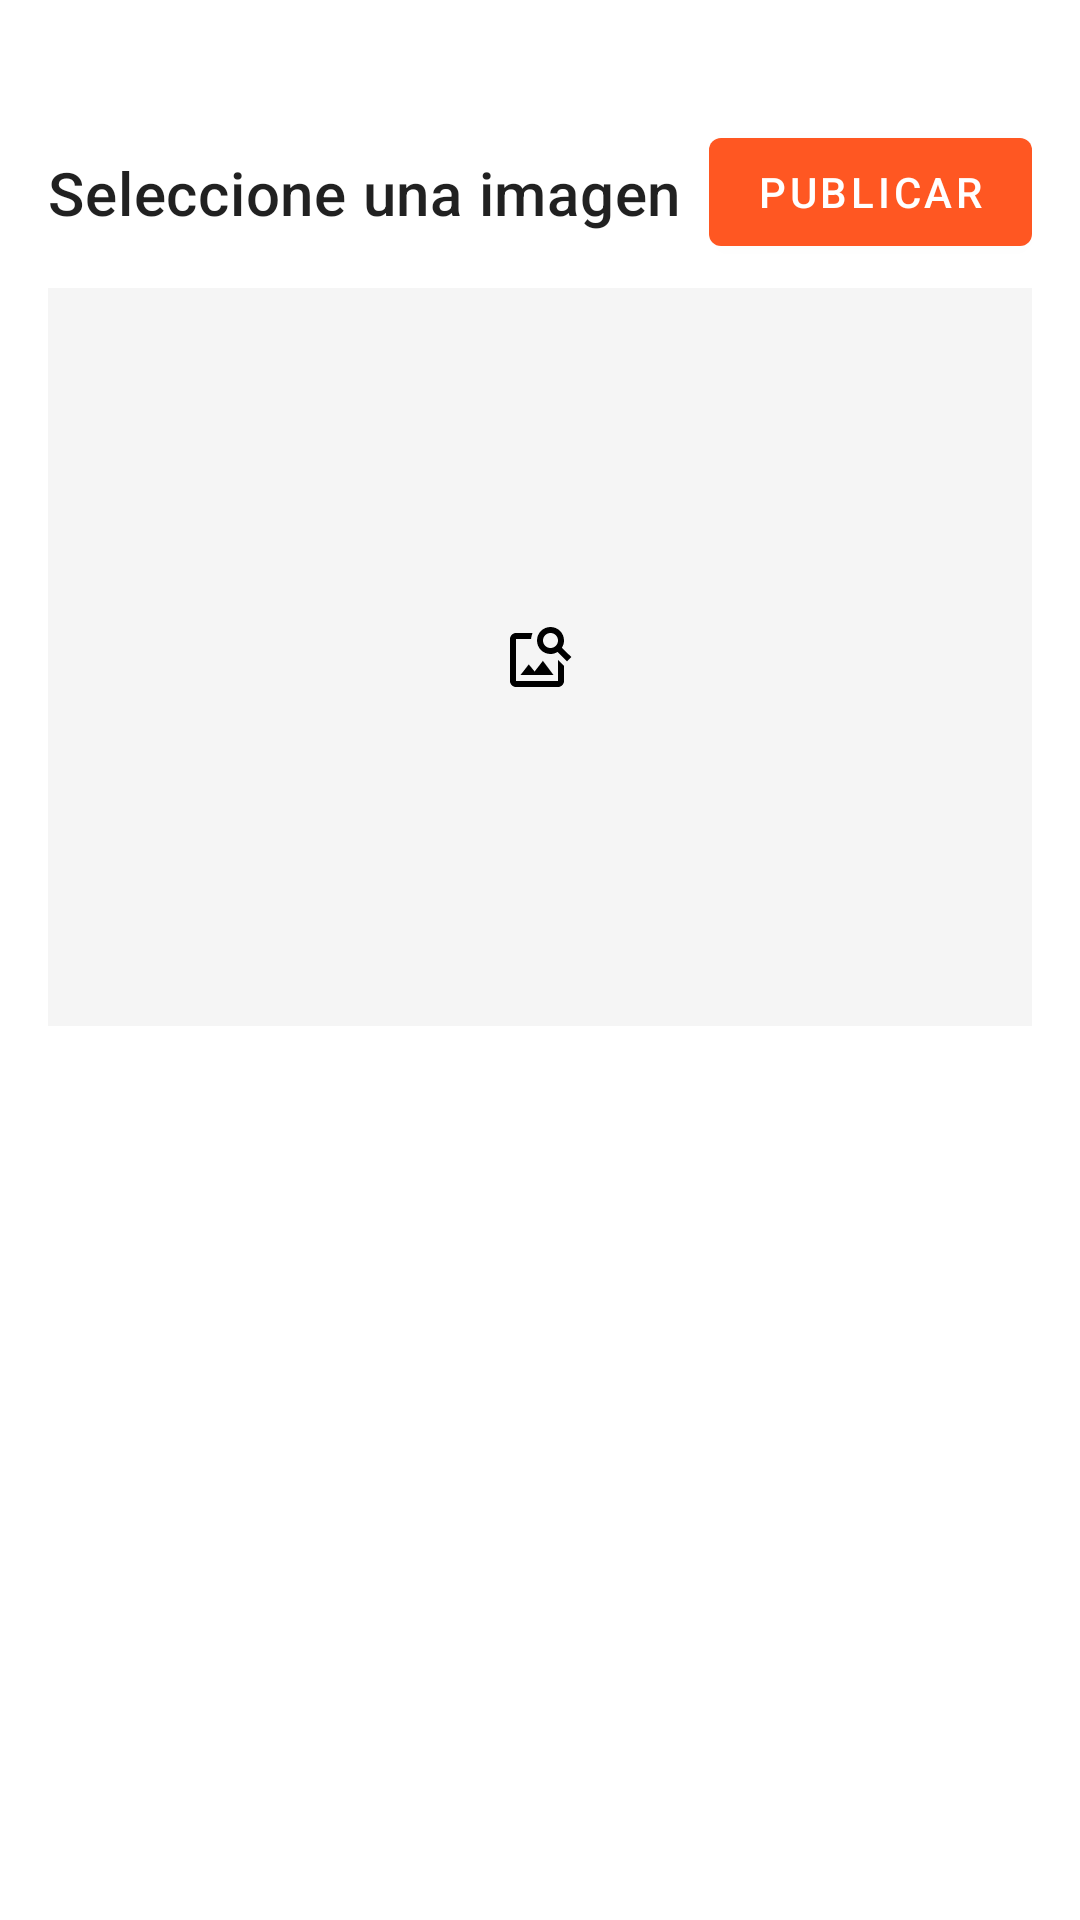

Write the Android layout XML for this screen, with the resource values it uses.
<!-- AndroidManifest.xml: application theme Theme.Snapshots -->
<!-- res/layout/fragment_add.xml -->
<?xml version="1.0" encoding="utf-8"?>
<androidx.constraintlayout.widget.ConstraintLayout xmlns:android="http://schemas.android.com/apk/res/android"
    xmlns:tools="http://schemas.android.com/tools"
    android:layout_width="match_parent"
    android:layout_height="match_parent"
    xmlns:app="http://schemas.android.com/apk/res-auto"
    android:padding="@dimen/common_padding_default"
    tools:context=".ui.fragments.AddFragment">

    <ProgressBar
        android:id="@+id/progressBar"
        android:layout_width="0dp"
        android:layout_height="wrap_content"
        android:visibility="invisible"
        style="@style/Widget.AppCompat.ProgressBar.Horizontal"
        app:layout_constraintStart_toStartOf="parent"
        app:layout_constraintEnd_toEndOf="parent"
        app:layout_constraintTop_toTopOf="parent"/>

    <com.google.android.material.button.MaterialButton
        android:id="@+id/btnPost"
        android:layout_width="wrap_content"
        android:layout_height="wrap_content"
        android:layout_marginTop="@dimen/common_padding_min"
        android:text="@string/add_button_post"
        app:layout_constraintEnd_toEndOf="parent"
        app:layout_constraintTop_toBottomOf="@id/progressBar"/>

    <TextView
        android:id="@+id/tvMessage"
        android:layout_width="0dp"
        android:layout_height="wrap_content"
        android:text="@string/post_message_title"
        android:textAppearance="?attr/textAppearanceHeadline6"
        app:layout_constraintStart_toStartOf="parent"
        app:layout_constraintEnd_toStartOf="@id/btnPost"
        app:layout_constraintTop_toTopOf="@id/btnPost"
        app:layout_constraintBottom_toBottomOf="@id/btnPost"/>

    <com.google.android.material.textfield.TextInputLayout
        android:id="@+id/tilTitle"
        android:layout_width="0dp"
        android:layout_height="wrap_content"
        android:hint="@string/add_title_hint"
        android:layout_marginTop="@dimen/common_padding_min"
        android:visibility="gone"
        app:endIconMode="clear_text"
        app:layout_constraintStart_toStartOf="parent"
        app:layout_constraintEnd_toEndOf="parent"
        app:layout_constraintTop_toBottomOf="@id/btnPost"
        style="@style/Widget.MaterialComponents.TextInputLayout.OutlinedBox.Dense">
        <com.google.android.material.textfield.TextInputEditText
            android:id="@+id/etTitle"
            android:layout_width="match_parent"
            android:layout_height="wrap_content"
            android:inputType="textMultiLine|textCapSentences"
            android:maxLines="@integer/add_max_lines_title"/>
    </com.google.android.material.textfield.TextInputLayout>

    <ImageView
        android:id="@+id/imgPhoto"
        android:layout_width="0dp"
        android:layout_height="0dp"
        android:layout_marginTop="@dimen/common_padding_min"
        android:background="@color/gray_100"
        android:importantForAccessibility="no"
        app:layout_constraintDimensionRatio="H,4:3"
        app:layout_constraintStart_toStartOf="parent"
        app:layout_constraintEnd_toEndOf="parent"
        app:layout_constraintTop_toBottomOf="@id/tilTitle" />

    <ImageButton
        android:id="@+id/btnSelect"
        android:layout_width="0dp"
        android:layout_height="0dp"
        android:src="@drawable/ic_image_search"
        android:background="?attr/selectableItemBackground"
        android:contentDescription="@string/add_button_select"
        app:layout_constraintStart_toStartOf="@id/imgPhoto"
        app:layout_constraintEnd_toEndOf="@id/imgPhoto"
        app:layout_constraintTop_toTopOf="@id/imgPhoto"
        app:layout_constraintBottom_toBottomOf="@id/imgPhoto"/>

</androidx.constraintlayout.widget.ConstraintLayout>
<!-- resources referenced by this layout -->
<resources>
  <color name="gray_100">#f5f5f5</color>
  <dimen name="common_padding_default">16dp</dimen>
  <dimen name="common_padding_min">8dp</dimen>
  <!-- drawable ic_image_search (drawable) -->
  <vector xmlns:android="http://schemas.android.com/apk/res/android"
      android:height="24dp"
      android:tint="#000000"
      android:viewportHeight="24"
      android:viewportWidth="24"
      android:width="24dp">
      <path android:fillColor="@android:color/white" android:pathData="M18,13v7L4,20L4,6h5.02c0.05,-0.71 0.22,-1.38 0.48,-2L4,4c-1.1,0 -2,0.9 -2,2v14c0,1.1 0.9,2 2,2h14c1.1,0 2,-0.9 2,-2v-5l-2,-2zM16.5,18h-11l2.75,-3.53 1.96,2.36 2.75,-3.54zM19.3,8.89c0.44,-0.7 0.7,-1.51 0.7,-2.39C20,4.01 17.99,2 15.5,2S11,4.01 11,6.5s2.01,4.5 4.49,4.5c0.88,0 1.7,-0.26 2.39,-0.7L21,13.42 22.42,12 19.3,8.89zM15.5,9C14.12,9 13,7.88 13,6.5S14.12,4 15.5,4 18,5.12 18,6.5 16.88,9 15.5,9z"/>
  </vector>
  <integer name="add_max_lines_title">3</integer>
  <string name="add_button_post">Publicar</string>
  <string name="add_button_select">Seleccionar imagen</string>
  <string name="add_title_hint">Título de la instantánea</string>
  <string name="post_message_title">Seleccione una imagen</string>
  <style name="Theme.Snapshots" parent="Theme.MaterialComponents.DayNight.DarkActionBar">
          
          <item name="colorPrimary">@color/orange_500</item>
          <item name="colorPrimaryVariant">@color/orange_700</item>
          <item name="colorOnPrimary">@color/white</item>
          
          <item name="colorSecondary">@color/cyan_200</item>
          <item name="colorSecondaryVariant">@color/cyan_700</item>
          <item name="colorOnSecondary">@color/black</item>
          
          <item name="android:statusBarColor" tools:targetApi="l">?attr/colorPrimaryVariant</item>
          
      </style>
  <color name="orange_500">#ff5722</color>
  <color name="orange_700">#c41c00</color>
  <color name="white">#FFFFFFFF</color>
  <color name="cyan_200">#18ffff</color>
  <color name="cyan_700">#00cbcc</color>
  <color name="black">#FF000000</color>
</resources>
